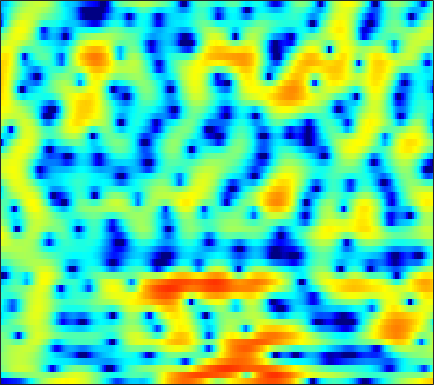

Values plotted in this chart, from the file beside it:
-15.867, -15.163, -14.447, -13.792, -13.504, -13.302, -13.005, -12.8, -12.244, -11.228, -9.8859, -8.6975, -7.1973, -5.6558, -4.5802, -3.2575, -2.0494, -1.2044, -0.23027, 0.6646, 1.4443, 1.968, 2.5691, 3.0937
-5.163, -4.498, -3.674, -2.954, -2.469, -1.92, -1.433, -1.123, -0.762, -0.4388, -0.1542, 0.03036, 0.2471, 0.4249, 0.5322, 0.6267, 0.6647, 0.6556, 0.588, 0.4673, 0.3389, 0.2456, 0.1672, 0.1884
-0.5291, 0.01795, 0.6858, 1.251, 1.631, 2.056, 2.393, 2.582, 2.769, 2.845, 2.839, 2.763, 2.562, 2.24, 1.908, 1.341, 0.5942, -0.1127, -1.288, -2.801, -4.77, -6.702, -10.05, -14.29
0.1187, 0.5181, 0.9855, 1.395, 1.66, 1.963, 2.191, 2.311, 2.402, 2.407, 2.324, 2.206, 1.965, 1.629, 1.316, 0.8185, 0.2282, -0.2666, -0.9859, -1.754, -2.538, -3.111, -3.824, -4.402
0.1523, 0.5261, 0.9878, 1.391, 1.658, 1.965, 2.197, 2.327, 2.425, 2.455, 2.396, 2.297, 2.085, 1.79, 1.513, 1.052, 0.5035, 0.03061, -0.6654, -1.447, -2.287, -2.934, -3.801, -4.664
-0.4805, 0.07914, 0.7107, 1.205, 1.497, 1.813, 2.032, 2.182, 2.337, 2.467, 2.562, 2.611, 2.603, 2.491, 2.329, 1.983, 1.474, 0.9621, 0.1025, -1.013, -2.408, -3.687, -5.749, -8.344
-0.4363, 0.01353, 0.2878, 0.2414, 0.01251, -0.4426, -0.9624, -1.254, -1.289, -0.8125, 0.01623, 0.7338, 1.641, 2.352, 2.742, 3.027, 3.049, 2.872, 2.414, 1.685, 0.6821, -0.232, -1.719, -3.344
-0.3166, -0.4156, -0.7908, -1.55, -2.438, -4.214, -7.065, -10.37, -15.31, -10.74, -5.682, -3.142, -0.759, 0.9024, 1.793, 2.612, 3.079, 3.24, 3.215, 2.972, 2.543, 2.132, 1.516, 0.8654
-1.739, -1.633, -1.539, -1.537, -1.602, -1.742, -1.858, -1.876, -1.673, -1.204, -0.4851, 0.1258, 0.9533, 1.684, 2.141, 2.583, 2.828, 2.875, 2.768, 2.453, 1.963, 1.487, 0.7289, -0.1527
-4.76, -3.893, -2.946, -2.204, -1.723, -1.172, -0.6444, -0.2469, 0.3063, 0.8796, 1.433, 1.834, 2.331, 2.762, 3.011, 3.204, 3.237, 3.138, 2.837, 2.317, 1.554, 0.8031, -0.4523, -2.044
-5.727, -5.058, -4.384, -3.895, -3.558, -3.036, -2.366, -1.774, -0.8925, 0.02913, 0.9363, 1.571, 2.328, 2.922, 3.264, 3.556, 3.657, 3.597, 3.341, 2.857, 2.118, 1.401, 0.1807, -1.323
-4.749, -5.393, -6.555, -8.199, -9.659, -11.25, -10.53, -8.555, -5.671, -3.211, -1.218, 0.004988, 1.313, 2.309, 2.868, 3.397, 3.697, 3.773, 3.678, 3.373, 2.896, 2.418, 1.659, 0.7589
-3.77, -4.598, -5.95, -7.629, -9.058, -10.53, -10.03, -8.383, -5.803, -3.481, -1.56, -0.3619, 0.9225, 1.929, 2.51, 3.078, 3.42, 3.539, 3.517, 3.301, 2.881, 2.461, 1.769, 0.981
-3.018, -3.132, -3.279, -3.384, -3.411, -3.274, -2.911, -2.495, -1.788, -0.952, -0.08162, 0.5417, 1.319, 2.018, 2.479, 2.976, 3.291, 3.416, 3.396, 3.134, 2.624, 2.046, 1.052, -0.2587
-4.074, -3.517, -2.908, -2.394, -2.026, -1.592, -1.24, -1.012, -0.7733, -0.5639, -0.3421, -0.1008, 0.3808, 1.068, 1.646, 2.426, 3.115, 3.494, 3.759, 3.725, 3.329, 2.782, 1.645, -0.01527
-7.159, -6.693, -5.79, -4.639, -3.788, -2.867, -2.306, -2.194, -2.511, -3.507, -5.288, -6.989, -8.052, -5.659, -3.102, -0.2812, 1.79, 2.908, 3.913, 4.423, 4.499, 4.309, 3.723, 2.814
-17.68, -29.78, -16.59, -10.12, -7.346, -4.979, -3.595, -3.062, -2.971, -3.543, -4.671, -5.66, -6.1, -4.534, -2.693, -0.3623, 1.491, 2.536, 3.535, 4.125, 4.361, 4.325, 4.035, 3.492
-7.204, -7.266, -6.667, -5.495, -4.51, -3.286, -2.299, -1.737, -1.21, -0.8636, -0.6192, -0.4316, -0.0844, 0.4006, 0.8417, 1.483, 2.086, 2.465, 2.845, 3.051, 3.061, 2.948, 2.622, 2.104
-2.704, -2.506, -2.155, -1.728, -1.373, -0.8849, -0.4247, -0.1134, 0.2537, 0.5587, 0.8121, 0.9817, 1.183, 1.365, 1.487, 1.618, 1.703, 1.73, 1.697, 1.576, 1.373, 1.151, 0.7781, 0.3059
-0.3451, -0.1341, 0.1241, 0.3669, 0.5393, 0.7557, 0.9533, 1.085, 1.238, 1.355, 1.435, 1.466, 1.459, 1.393, 1.306, 1.125, 0.872, 0.6405, 0.2783, -0.1261, -0.545, -0.8543, -1.248, -1.609
1.585, 1.684, 1.764, 1.803, 1.814, 1.813, 1.81, 1.806, 1.798, 1.783, 1.745, 1.685, 1.549, 1.323, 1.073, 0.628, 0.02883, -0.5297, -1.393, -2.349, -3.308, -3.914, -4.448, -4.591
3.3, 3.172, 2.92, 2.603, 2.344, 2.011, 1.733, 1.593, 1.501, 1.518, 1.591, 1.637, 1.642, 1.51, 1.278, 0.7486, -0.08823, -0.971, -2.565, -4.805, -7.955, -11.04, -14.32, -11.87
4.279, 3.826, 3.047, 2.069, 1.216, 0.0008144, -1.106, -1.642, -1.698, -1.067, -0.124, 0.5835, 1.344, 1.813, 1.96, 1.845, 1.354, 0.7306, -0.4941, -2.191, -4.3, -5.934, -7.218, -6.587
3.224, 2.553, 1.365, -0.2633, -1.885, -4.923, -9.971, -17.91, -16.74, -7.985, -3.851, -1.826, 0.05365, 1.3, 1.912, 2.374, 2.487, 2.374, 2.008, 1.479, 0.8863, 0.4677, 0.04462, -0.1755
0.9012, 0.3422, -0.6313, -1.843, -2.874, -4.319, -5.568, -6.093, -5.824, -4.567, -2.898, -1.654, -0.2032, 0.9587, 1.612, 2.216, 2.551, 2.634, 2.572, 2.338, 1.989, 1.688, 1.251, 0.8021
-0.6717, -1.106, -1.956, -3.024, -3.876, -4.842, -5.28, -5.099, -4.219, -2.903, -1.436, -0.3851, 0.8573, 1.863, 2.436, 2.957, 3.206, 3.229, 3.059, 2.689, 2.157, 1.671, 0.9555, 0.1859
-1.039, -1.44, -2.458, -4.238, -6.317, -10.92, -18.44, -13.74, -6.97, -2.999, -0.3313, 1.131, 2.595, 3.587, 4.075, 4.415, 4.409, 4.203, 3.659, 2.847, 1.792, 0.8646, -0.5023, -1.91
-1.834, -1.678, -1.769, -2.245, -2.838, -3.662, -3.876, -3.223, -1.551, 0.3308, 1.96, 2.941, 3.903, 4.476, 4.669, 4.611, 4.206, 3.66, 2.606, 1.136, -0.7903, -2.559, -5.337, -8.404
-4.558, -3.21, -1.815, -0.7883, -0.1929, 0.4672, 1.073, 1.546, 2.202, 2.845, 3.39, 3.703, 3.93, 3.934, 3.763, 3.298, 2.544, 1.779, 0.4584, -1.279, -3.534, -5.689, -9.462, -14.91
-5.456, -3.406, -1.345, 0.1702, 1.052, 1.965, 2.641, 3.023, 3.386, 3.586, 3.618, 3.524, 3.238, 2.772, 2.303, 1.537, 0.6163, -0.167, -1.331, -2.622, -4.016, -5.102, -6.552, -7.844
-1.368, -0.362, 0.8593, 1.876, 2.493, 3.124, 3.548, 3.725, 3.776, 3.61, 3.228, 2.793, 2.029, 1.042, 0.19, -1.062, -2.337, -3.244, -4.269, -5.025, -5.53, -5.799, -6.035, -6.157
1.709, 2.223, 2.858, 3.401, 3.726, 4.023, 4.143, 4.104, 3.863, 3.385, 2.643, 1.898, 0.6111, -1.046, -2.573, -5.029, -7.953, -10.19, -12.03, -11.54, -10.06, -9.033, -7.957, -7.167
2.908, 3.244, 3.643, 3.968, 4.149, 4.282, 4.254, 4.117, 3.756, 3.161, 2.294, 1.443, -0.01623, -1.9, -3.676, -6.644, -10.58, -14.29, -17.95, -15.5, -12.47, -10.9, -9.493, -8.611
2.689, 2.959, 3.311, 3.624, 3.818, 3.993, 4.043, 3.978, 3.728, 3.266, 2.569, 1.881, 0.7373, -0.6707, -1.884, -3.667, -5.512, -6.791, -8.142, -8.991, -9.42, -9.566, -9.596, -9.574
1.061, 1.346, 1.859, 2.44, 2.863, 3.355, 3.728, 3.896, 3.956, 3.809, 3.441, 3.014, 2.246, 1.251, 0.3658, -0.9848, -2.512, -3.747, -5.516, -7.37, -9.253, -10.52, -11.65, -11.81
-4.137, -3.327, -1.733, -0.1348, 0.9147, 2.086, 2.997, 3.527, 4.032, 4.306, 4.34, 4.201, 3.787, 3.109, 2.425, 1.269, -0.1844, -1.519, -3.709, -6.571, -10.63, -15.38, -34.93, -18.62
-16.57, -10.51, -6.14, -3.53, -2.103, -0.5376, 0.8007, 1.693, 2.707, 3.478, 3.972, 4.151, 4.131, 3.815, 3.391, 2.574, 1.484, 0.4885, -1.058, -2.846, -4.71, -5.959, -7.02, -6.991
-4.928, -5.434, -5.949, -6.415, -6.482, -5.588, -3.589, -1.91, 0.08137, 1.609, 2.661, 3.16, 3.485, 3.46, 3.233, 2.698, 1.939, 1.269, 0.295, -0.6759, -1.532, -2.028, -2.426, -2.486
-1.155, -2.475, -4.945, -9.072, -14.66, -15, -7.098, -3.683, -0.6983, 1.224, 2.442, 2.994, 3.328, 3.27, 3.006, 2.403, 1.56, 0.8123, -0.2628, -1.309, -2.196, -2.663, -2.894, -2.702
2.152, 1.493, 0.5049, -0.4111, -0.8415, -0.8315, -0.1478, 0.5828, 1.556, 2.324, 2.806, 2.961, 2.868, 2.45, 1.917, 0.9042, -0.4564, -1.732, -3.74, -6.068, -8.438, -9.775, -10.1, -8.766
3.667, 3.489, 3.199, 2.902, 2.717, 2.558, 2.489, 2.476, 2.462, 2.396, 2.206, 1.954, 1.438, 0.6711, -0.09922, -1.446, -3.207, -4.885, -7.772, -11.69, -17.49, -24.28, -24.57, -18.4
4.362, 4.347, 4.207, 3.957, 3.712, 3.339, 2.923, 2.596, 2.144, 1.673, 1.163, 0.7355, 0.08982, -0.7009, -1.424, -2.588, -4.051, -5.361, -7.436, -9.943, -12.75, -15.02, -18.71, -25.36
4.985, 4.961, 4.72, 4.271, 3.813, 3.062, 2.208, 1.533, 0.6517, -0.1419, -0.7802, -1.163, -1.602, -2.022, -2.372, -2.942, -3.677, -4.338, -5.355, -6.524, -7.789, -8.769, -9.985, -10.67
5.559, 5.405, 4.913, 4.091, 3.256, 1.843, 0.1027, -1.39, -3.455, -5.139, -5.861, -5.737, -5.178, -4.592, -4.252, -3.986, -3.876, -3.878, -3.951, -4.035, -4.115, -4.132, -3.998, -3.666
5.985, 5.677, 4.958, 3.84, 2.711, 0.7379, -1.951, -4.635, -9.832, -20.82, -19.94, -13.36, -9.603, -7.746, -6.933, -6.224, -5.674, -5.268, -4.678, -4.021, -3.314, -2.764, -2.033, -1.298
6.248, 5.892, 5.147, 4.076, 3.043, 1.353, -0.7007, -2.438, -4.853, -6.932, -8.157, -8.504, -8.682, -9.001, -9.425, -10.08, -10.42, -10.02, -8.601, -6.792, -5.014, -3.831, -2.514, -1.421
6.332, 6.037, 5.417, 4.543, 3.721, 2.429, 0.9517, -0.2371, -1.856, -3.427, -4.928, -6.023, -7.577, -9.48, -11.41, -15.59, -26.3, -25.99, -14.62, -9.735, -6.732, -5.114, -3.498, -2.356
6.266, 6.096, 5.648, 4.93, 4.222, 3.053, 1.666, 0.5111, -1.123, -2.78, -4.316, -5.347, -6.536, -7.583, -8.324, -9.168, -9.58, -9.299, -8.142, -6.619, -5.197, -4.354, -3.525, -3.048
6.141, 6.177, 5.951, 5.385, 4.737, 3.537, 1.94, 0.4498, -1.948, -4.711, -7.348, -8.461, -8.22, -7.141, -6.325, -5.389, -4.643, -4.175, -3.577, -3.066, -2.685, -2.576, -2.713, -3.238
5.211, 5.535, 5.632, 5.346, 4.865, 3.846, 2.319, 0.7662, -2.018, -6.066, -12.22, -15.71, -10.63, -6.734, -4.939, -3.39, -2.387, -1.898, -1.497, -1.319, -1.391, -1.582, -2.116, -3.019
3.166, 3.735, 4.18, 4.293, 4.152, 3.68, 2.874, 2.079, 0.8072, -0.5667, -1.743, -2.295, -2.489, -2.261, -2.003, -1.719, -1.589, -1.568, -1.678, -1.901, -2.229, -2.526, -2.998, -3.594
1.351, 2.04, 2.767, 3.259, 3.481, 3.571, 3.453, 3.237, 2.814, 2.299, 1.737, 1.319, 0.756, 0.188, -0.272, -0.9587, -1.777, -2.455, -3.357, -4.15, -4.678, -4.945, -5.151, -5.362
-0.4904, 0.3343, 1.375, 2.283, 2.858, 3.45, 3.84, 3.991, 4.023, 3.866, 3.53, 3.157, 2.488, 1.579, 0.709, -0.7588, -2.651, -4.441, -7.286, -10.1, -10.9, -9.961, -8.443, -7.474
-4.364, -3.007, -1.202, 0.4323, 1.476, 2.627, 3.485, 3.955, 4.354, 4.494, 4.385, 4.13, 3.556, 2.673, 1.771, 0.1727, -1.97, -4.088, -7.869, -12.76, -13.8, -11.2, -8.369, -6.871
-12.39, -8.571, -4.97, -2.356, -0.8289, 0.7851, 2.014, 2.723, 3.407, 3.822, 3.978, 3.932, 3.649, 3.125, 2.573, 1.621, 0.4404, -0.5381, -1.841, -2.915, -3.561, -3.741, -3.728, -3.639
-10.29, -8.393, -5.989, -3.892, -2.539, -1.005, 0.2516, 1.021, 1.837, 2.434, 2.818, 2.977, 3.018, 2.88, 2.672, 2.28, 1.771, 1.353, 0.776, 0.228, -0.2715, -0.6047, -1.026, -1.431
-7.455, -6.787, -5.683, -4.452, -3.503, -2.279, -1.155, -0.4018, 0.4721, 1.177, 1.722, 2.023, 2.302, 2.445, 2.473, 2.428, 2.308, 2.164, 1.911, 1.593, 1.223, 0.9048, 0.4129, -0.1774
-7.835, -7.57, -6.837, -5.804, -4.893, -3.63, -2.396, -1.542, -0.5365, 0.2753, 0.9102, 1.28, 1.663, 1.964, 2.153, 2.362, 2.537, 2.621, 2.664, 2.587, 2.366, 2.092, 1.577, 0.868
